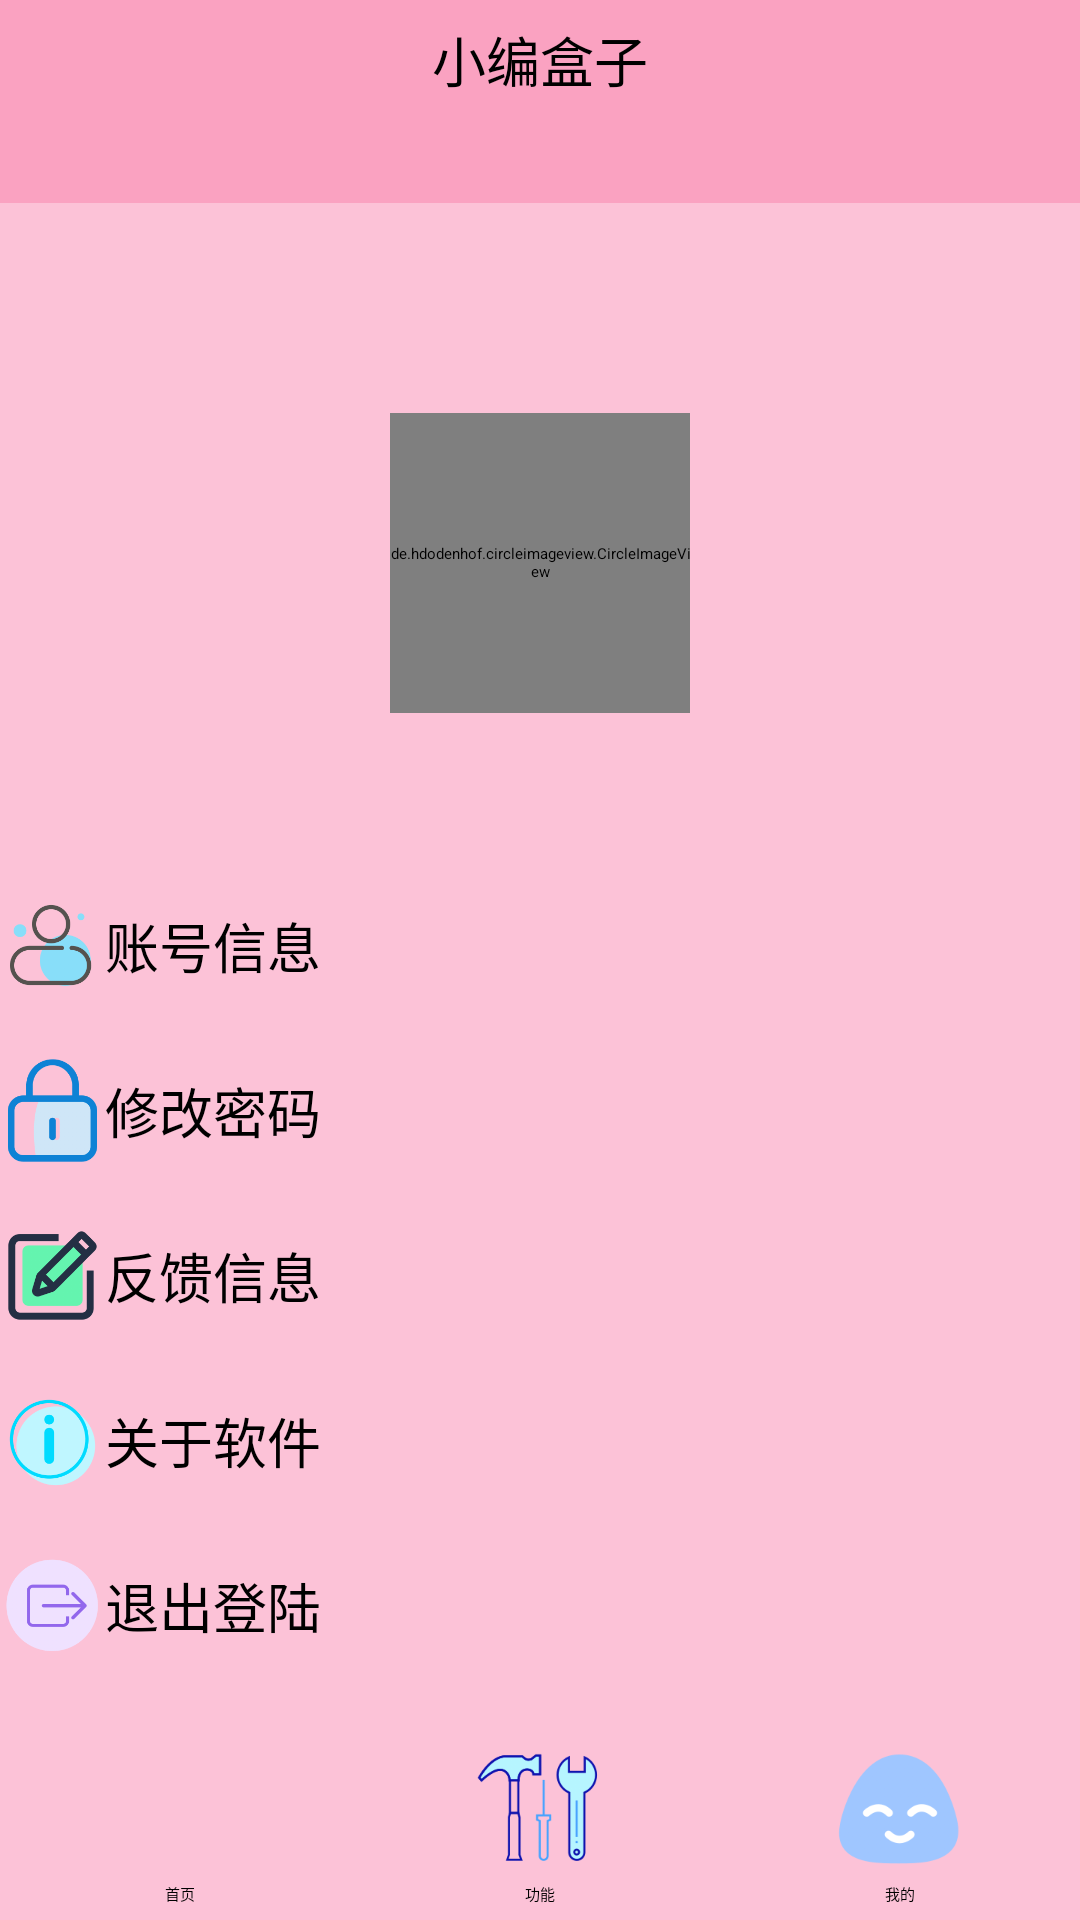

The Android layout XML behind this screen, and the referenced resources:
<!-- AndroidManifest.xml: application theme Theme.One -->
<!-- res/layout/activity_myactivity.xml -->
<?xml version="1.0" encoding="utf-8"?>
<RelativeLayout xmlns:android="http://schemas.android.com/apk/res/android"
    xmlns:app="http://schemas.android.com/apk/res-auto"
    xmlns:tools="http://schemas.android.com/tools"
    android:layout_width="match_parent"
    android:layout_height="match_parent"
    android:background="@color/bt_register_begin"
    tools:context=".activity.myactivity">

    <LinearLayout
        android:id="@+id/function_taps"
        android:layout_width="match_parent"
        android:layout_height="wrap_content"
        android:background="@color/top_color"
        android:orientation="vertical">

        <TextView
            android:layout_width="match_parent"
            android:layout_height="40dp"
            android:gravity="center"
            android:text="@string/layout_top1"
            android:textSize="@dimen/dimen_18sp"/>

        <TextView
            android:id="@+id/layout_top2s"
            android:layout_width="match_parent"
            android:layout_height="wrap_content"
            android:layout_marginBottom="10dp"
            android:textSize="13sp"
            android:gravity="center"/>

    </LinearLayout>

    <ImageView
        android:id="@+id/myactivity_img"
        android:layout_width="match_parent"
        android:layout_height="200dp"
        android:layout_below="@+id/function_taps"
        android:layout_marginTop="0dp"
        android:scaleType="fitXY" />

    <de.hdodenhof.circleimageview.CircleImageView
        android:layout_marginTop="70dp"
        app:civ_border_width="2dp"
        app:civ_border_color="#FFFFFF"
        android:id="@+id/head_photo"
        android:src="@mipmap/xingxing"
        android:layout_centerInParent="true"
        android:layout_centerHorizontal="true"
        android:layout_below="@+id/function_taps"
        android:layout_width="100dp"
        android:layout_height="100dp" />

    <TextView
        android:id="@+id/usernames"
        android:layout_marginTop="2dp"
        android:layout_width="wrap_content"
        android:layout_height="wrap_content"
        android:textSize="16sp"
        android:layout_centerHorizontal="true"
        android:layout_below="@+id/head_photo"/>

    <LinearLayout
        android:layout_marginTop="60dp"
        android:layout_width="match_parent"
        android:layout_height="wrap_content"
        android:layout_below="@+id/head_photo"
        android:orientation="vertical">
























        <LinearLayout
            android:id="@+id/accountconfig"
            android:layout_width="match_parent"
            android:layout_height="0dp"
            android:layout_weight="1"
            android:background="@drawable/list_item"
            android:orientation="horizontal">

            <ImageView
                android:layout_width="35dp"
                android:layout_height="35dp"
                android:gravity="center"
                android:src="@mipmap/biaoqian" />

            <TextView
                android:id="@+id/myconfig"
                android:layout_width="wrap_content"
                android:layout_height="35dp"
                android:gravity="center"
                android:text="账号信息"
                android:textSize="@dimen/dimen_18sp" />

        </LinearLayout>

        <LinearLayout
            android:id="@+id/psw"
            android:layout_width="match_parent"
            android:layout_height="0dp"
            android:layout_weight="1"
            android:layout_marginTop="20dp"
            android:background="@drawable/list_item"
            android:orientation="horizontal">

            <ImageView
                android:layout_width="35dp"
                android:layout_height="35dp"
                android:gravity="center"
                android:src="@mipmap/mima_3" />

            <TextView
                android:id="@+id/f1"
                android:layout_width="wrap_content"
                android:layout_height="35dp"
                android:gravity="center"
                android:text="@string/function1"
                android:textSize="@dimen/dimen_18sp" />

        </LinearLayout>

        <LinearLayout
            android:id="@+id/fankui"
            android:layout_width="match_parent"
            android:layout_height="0dp"
            android:layout_weight="1"
            android:layout_marginTop="20dp"
            android:background="@drawable/list_item"
            android:orientation="horizontal">

            <ImageView
                android:layout_width="35dp"
                android:layout_height="35dp"
                android:gravity="center"
                android:src="@mipmap/fankui" />

            <TextView
                android:id="@+id/feedback"
                android:layout_width="wrap_content"
                android:layout_height="35dp"
                android:gravity="center"
                android:text="反馈信息"
                android:textSize="@dimen/dimen_18sp" />

        </LinearLayout>

        <LinearLayout
            android:id="@+id/guanyu"
            android:layout_width="match_parent"
            android:layout_height="0dp"
            android:layout_weight="1"
            android:layout_marginTop="20dp"
            android:background="@drawable/list_item"
            android:orientation="horizontal">

            <ImageView
                android:layout_width="35dp"
                android:layout_height="35dp"
                android:gravity="center"
                android:src="@mipmap/tubiao" />

            <TextView
                android:id="@+id/about"
                android:layout_width="wrap_content"
                android:layout_height="35dp"
                android:gravity="center"
                android:text="关于软件"
                android:textSize="@dimen/dimen_18sp" />

        </LinearLayout>

        <LinearLayout
            android:id="@+id/quit"
            android:layout_width="match_parent"
            android:layout_height="0dp"
            android:layout_weight="1"
            android:layout_marginTop="20dp"
            android:background="@drawable/list_item"
            android:orientation="horizontal">

            <ImageView
                android:layout_width="35dp"
                android:layout_height="35dp"
                android:gravity="center"
                android:src="@mipmap/tuichu" />

            <TextView
                android:layout_width="wrap_content"
                android:layout_height="35dp"
                android:gravity="center"
                android:text="退出登陆"
                android:textSize="@dimen/dimen_18sp" />

        </LinearLayout>


        






















    </LinearLayout>

    <LinearLayout
        android:layout_width="match_parent"
        android:layout_height="wrap_content"
        android:orientation="horizontal"
        android:layout_alignParentBottom="true">

        <LinearLayout
            android:layout_width="0dp"
            android:layout_height="match_parent"
            android:orientation="vertical"
            android:gravity="center_vertical"
            android:layout_weight="1">


            <Button
                android:id="@+id/btn_home"
                android:layout_width="50dp"
                android:layout_height="50dp"
                android:layout_gravity="center"
                android:onClick="onclick_homes"
                android:background="@drawable/button_selector1" />

            <TextView
                android:id="@+id/home"
                android:layout_width="wrap_content"
                android:layout_height="wrap_content"
                android:layout_gravity="center"
                android:layout_marginBottom="5dp"
                android:text="首页"/>

        </LinearLayout>

        <LinearLayout
            android:layout_width="0dp"
            android:layout_height="match_parent"
            android:orientation="vertical"
            android:gravity="center_horizontal"
            android:layout_weight="1">

            <Button
                android:id="@+id/btn_function"
                android:layout_width="50dp"
                android:layout_height="50dp"
                android:layout_gravity="center"
                android:onClick="onclick_functions"
                android:background="@drawable/button_selector2" />

            <TextView
                android:id="@+id/function"
                android:layout_width="wrap_content"
                android:layout_height="wrap_content"
                android:layout_gravity="center"
                android:layout_marginBottom="5dp"
                android:text="功能"/>

        </LinearLayout>

        <LinearLayout
            android:layout_width="0dp"
            android:layout_height="match_parent"
            android:orientation="vertical"
            android:gravity="center_vertical"
            android:layout_weight="1">

            <Button
                android:id="@+id/bgs"
                android:layout_width="50dp"
                android:layout_height="50dp"
                android:layout_gravity="center"
                android:background="@drawable/button_selector3" />

            <TextView
                android:id="@+id/my"
                android:layout_width="wrap_content"
                android:layout_height="wrap_content"
                android:layout_gravity="center"
                android:layout_marginBottom="5dp"
                android:text="我的"/>

        </LinearLayout>

    </LinearLayout>


</RelativeLayout>
<!-- resources referenced by this layout -->
<resources>
  <color name="bt_register_begin">#fcc2d7</color>
  <color name="top_color">#faa2c1</color>
  <dimen name="dimen_18sp">18sp</dimen>
  <dimen name="dimen_20dp">20dp</dimen>
  <dimen name="dimen_25dp">25dp</dimen>
  <!-- drawable button_selector1 (drawable) -->
  <?xml version="1.0" encoding="utf-8"?>
  <selector xmlns:android="http://schemas.android.com/apk/res/android">
      <item android:state_pressed="true"
          android:drawable="@mipmap/tab_home_select"/>
      <item android:state_pressed="false"
          android:drawable="@mipmap/tab_home_unselect"/>
  </selector>
  <!-- drawable button_selector2 (drawable) -->
  <?xml version="1.0" encoding="utf-8"?>
  <selector xmlns:android="http://schemas.android.com/apk/res/android">
      <item android:state_pressed="true"
          android:drawable="@mipmap/iconsheji"/>
      <item android:state_pressed="false"
          android:drawable="@mipmap/gongnengguanli"/>
  </selector>
  <!-- drawable button_selector3 (drawable) -->
  <?xml version="1.0" encoding="utf-8"?>
  <selector xmlns:android="http://schemas.android.com/apk/res/android">
      <item android:state_pressed="true"
          android:drawable="@mipmap/wode"/>
      <item android:state_pressed="false"
          android:drawable="@mipmap/anlewode"/>
  </selector>
  <!-- drawable list_item (drawable) -->
  <?xml version="1.0" encoding="utf-8"?>
  <selector xmlns:android="http://schemas.android.com/apk/res/android">
  
      <item android:state_pressed="true"
          android:drawable="@drawable/list_items"/>
      <item android:state_pressed="false"
          android:drawable="@color/transparent"/>
  </selector>
  <string name="function1">修改密码</string>
  <string name="hint_username">请输入用户名</string>
  <string name="layout_top1">小编盒子</string>
  <style name="Theme.One" parent="QMUI.Compat">
          
          <item name="colorPrimary">@color/top_color</item>
          <item name="colorPrimaryVariant">@color/top_color</item>
          <item name="colorOnPrimary">@color/white</item>
          <item name="windowNoTitle">true</item>
          <item name="android:windowContentOverlay">@null</item>
  
          
          <item name="colorSecondary">@color/teal_200</item>
          <item name="colorSecondaryVariant">@color/teal_700</item>
          <item name="colorOnSecondary">@color/black</item>
          
          <item name="android:statusBarColor" tools:targetApi="l">?attr/colorPrimaryVariant</item>
          
  
  
  
  
      </style>
  <!-- drawable list_items (drawable) -->
  <?xml version="1.0" encoding="utf-8"?>
  <shape xmlns:android="http://schemas.android.com/apk/res/android"
      android:shape="rectangle">
      <solid android:color="@color/bt_register_end" />
      <corners android:radius="8dp" />
      <solid android:color="#22b8cf" />
      <gradient
          android:angle="0"
          android:centerColor="@color/bt_register_end"
          android:endColor="@color/top_color"
          android:startColor="@color/top_color">
      </gradient>
  
  </shape>
  <color name="transparent">#00000000</color>
  <color name="white">#FFFFFFFF</color>
  <color name="teal_200">#FF03DAC5</color>
  <color name="teal_700">#FF018786</color>
  <color name="black">#FF000000</color>
  <color name="bt_register_end">#eebefa</color>
</resources>
